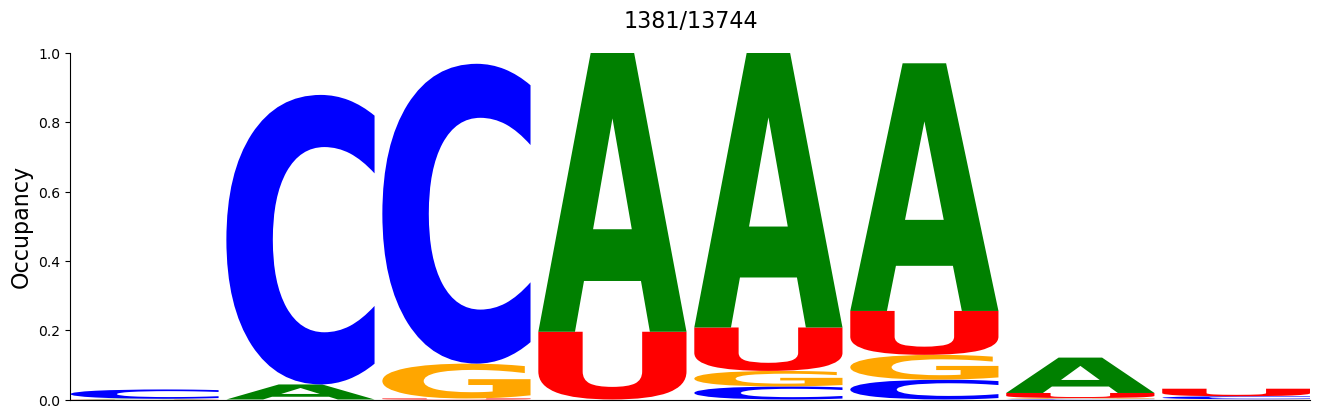

Data behind this chart, as committed beside it:
#support=1381
A	C	G	U
0.001448	0.02679	0.0	0.0007241
0.04345	0.8356	0.0	0.0
0.0	0.8653	0.1007	0.002896
0.8045	0.0	0.0	0.1955
0.7922	0.03765	0.0449	0.1253
0.7147	0.0572	0.07169	0.1267
0.1021	0.002172	0.002172	0.01448
0.0	0.008689	0.0007241	0.02172
